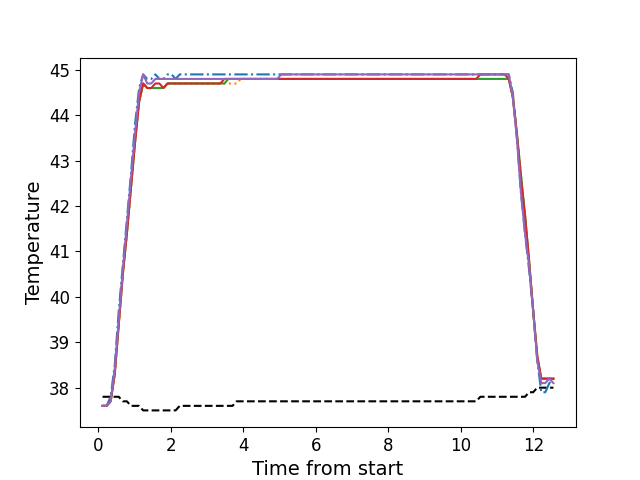

Values plotted in this chart, from the file beside it:
, times, neutral, z1, z2, z3, z4, z5
0, 0.117, 37.8, 37.6, 37.6, 37.6, 37.6, 37.6
1, 0.229, 37.8, 37.6, 37.6, 37.6, 37.6, 37.6
2, 0.341, 37.8, 37.8, 37.7, 37.7, 37.7, 37.7
3, 0.453, 37.8, 38.5, 38.3, 38.3, 38.3, 38.4
4, 0.5645, 37.8, 39.7, 39.4, 39.4, 39.4, 39.5
5, 0.6765, 37.7, 40.7, 40.5, 40.5, 40.5, 40.6
6, 0.7885, 37.7, 41.7, 41.4, 41.4, 41.4, 41.6
7, 0.9005, 37.6, 42.7, 42.4, 42.4, 42.4, 42.6
8, 1.013, 37.6, 43.8, 43.4, 43.4, 43.4, 43.6
9, 1.126, 37.6, 44.6, 44.3, 44.3, 44.3, 44.5
10, 1.238, 37.5, 44.9, 44.7, 44.7, 44.7, 44.9
11, 1.35, 37.5, 44.8, 44.6, 44.6, 44.6, 44.7
12, 1.461, 37.5, 44.8, 44.6, 44.6, 44.6, 44.7
13, 1.573, 37.5, 44.9, 44.6, 44.6, 44.7, 44.8
14, 1.685, 37.5, 44.8, 44.6, 44.6, 44.7, 44.8
15, 1.797, 37.5, 44.8, 44.6, 44.6, 44.6, 44.8
16, 1.91, 37.5, 44.9, 44.7, 44.7, 44.7, 44.8
17, 2.022, 37.5, 44.9, 44.7, 44.7, 44.7, 44.8
18, 2.133, 37.5, 44.8, 44.7, 44.7, 44.7, 44.8
19, 2.246, 37.6, 44.9, 44.7, 44.7, 44.7, 44.8
20, 2.358, 37.6, 44.9, 44.7, 44.7, 44.7, 44.8
21, 2.47, 37.6, 44.9, 44.7, 44.7, 44.7, 44.8
22, 2.582, 37.6, 44.9, 44.7, 44.7, 44.7, 44.8
23, 2.695, 37.6, 44.9, 44.7, 44.7, 44.7, 44.8
24, 2.807, 37.6, 44.9, 44.7, 44.7, 44.7, 44.8
25, 2.918, 37.6, 44.9, 44.7, 44.7, 44.7, 44.8
26, 3.03, 37.6, 44.9, 44.7, 44.7, 44.7, 44.8
27, 3.143, 37.6, 44.9, 44.7, 44.7, 44.7, 44.8
28, 3.255, 37.6, 44.9, 44.7, 44.7, 44.7, 44.8
29, 3.367, 37.6, 44.9, 44.7, 44.7, 44.7, 44.8
30, 3.478, 37.6, 44.9, 44.7, 44.7, 44.8, 44.8
31, 3.59, 37.6, 44.9, 44.7, 44.8, 44.8, 44.8
32, 3.703, 37.6, 44.9, 44.7, 44.8, 44.8, 44.8
33, 3.815, 37.7, 44.9, 44.7, 44.8, 44.8, 44.8
34, 3.927, 37.7, 44.9, 44.8, 44.8, 44.8, 44.8
35, 4.039, 37.7, 44.9, 44.8, 44.8, 44.8, 44.8
36, 4.151, 37.7, 44.9, 44.8, 44.8, 44.8, 44.8
37, 4.263, 37.7, 44.9, 44.8, 44.8, 44.8, 44.8
38, 4.375, 37.7, 44.9, 44.8, 44.8, 44.8, 44.8
39, 4.488, 37.7, 44.9, 44.8, 44.8, 44.8, 44.8
40, 4.6, 37.7, 44.9, 44.8, 44.8, 44.8, 44.8
41, 4.712, 37.7, 44.9, 44.8, 44.8, 44.8, 44.8
42, 4.824, 37.7, 44.9, 44.8, 44.8, 44.8, 44.8
43, 4.936, 37.7, 44.9, 44.8, 44.8, 44.8, 44.8
44, 5.047, 37.7, 44.9, 44.8, 44.8, 44.8, 44.9
45, 5.159, 37.7, 44.9, 44.8, 44.8, 44.8, 44.9
46, 5.271, 37.7, 44.9, 44.8, 44.8, 44.8, 44.9
47, 5.383, 37.7, 44.9, 44.8, 44.8, 44.8, 44.9
48, 5.496, 37.7, 44.9, 44.8, 44.8, 44.8, 44.9
49, 5.607, 37.7, 44.9, 44.8, 44.8, 44.8, 44.9
50, 5.719, 37.7, 44.9, 44.8, 44.8, 44.8, 44.9
51, 5.831, 37.7, 44.9, 44.8, 44.8, 44.8, 44.9
52, 5.944, 37.7, 44.9, 44.8, 44.8, 44.8, 44.9
53, 6.057, 37.7, 44.9, 44.8, 44.8, 44.8, 44.9
54, 6.168, 37.7, 44.9, 44.8, 44.8, 44.8, 44.9
55, 6.28, 37.7, 44.9, 44.8, 44.8, 44.8, 44.9
56, 6.392, 37.7, 44.9, 44.8, 44.8, 44.8, 44.9
57, 6.504, 37.7, 44.9, 44.8, 44.8, 44.8, 44.9
58, 6.616, 37.7, 44.9, 44.8, 44.8, 44.8, 44.9
59, 6.729, 37.7, 44.9, 44.8, 44.8, 44.8, 44.9
... 52 more rows
